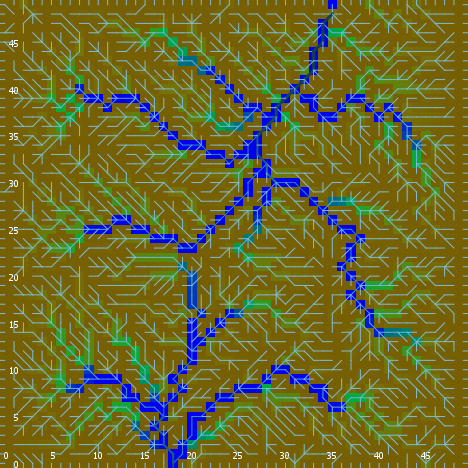

Source data for this figure (header and first rows):
export-world data (NetLogo 6.0.4)
land_05_withInitialEcologicalCommunities…
05/11/2020 14:34:13:131 +0100
RANDOM STATE
0 0 -1727483681 370 -1.307855255952625 f…
GLOBALS
min-pxcor, max-pxcor, min-pycor, max-pycor, perspective, subject, nextIndex, directed-links, ticks, display-mode, ecol_brushfrequencyinflection, ecol_brushfrequencyrate, ecol_grassfrequencyinflection, ecol_grassfrequencyrate, ecol_woodfrequencyinflection, ecol_woodfrequencyrate, elevationdistribution, elev_algorithm-style, elev_featureanglerange, elev_inversioniterations, elev_noise, elev_numdepressions, elev_numprotuberances, elev_numranges
0, 49, 0, 49, 0, nobody, 2600, "UNDIRECTED", -1, "ecological community composition", 10.2, 0.0391, 4.924, 0.006746, 44.59, 0.09488, [15.762121580673323 18.413473645292147 1…, "C#", 16.3, 1.522, 2.777, 3, 9, 50
TURTLES
who, color, heading, xcor, ycor, shape, label, label-color, breed, hidden?, size, pen-size, pen-mode, numpoints
0, 75, 332, 27, 40, "default", "", 9.9, {breed flowholders}, true, 1, 1, "up", 
1, 35, 4, 33, 46, "default", "", 9.9, {breed flowholders}, true, 1, 1, "up", 
2, 105, 97, 13, 41, "default", "", 9.9, {breed flowholders}, true, 1, 1, "up", 
3, 125, 357, 36, 10, "default", "", 9.9, {breed flowholders}, true, 1, 1, "up", 
4, 75, 289, 16, 16, "default", "", 9.9, {breed flowholders}, true, 1, 1, "up", 
5, 85, 186, 17, 47, "default", "", 9.9, {breed flowholders}, true, 1, 1, "up", 
6, 5, 219, 36, 5, "default", "", 9.9, {breed flowholders}, true, 1, 1, "up", 
7, 55, 48, 38, 40, "default", "", 9.9, {breed flowholders}, true, 1, 1, "up", 
8, 25, 78, 2, 22, "default", "", 9.9, {breed flowholders}, true, 1, 1, "up", 
9, 35, 183, 8, 39, "default", "", 9.9, {breed flowholders}, true, 1, 1, "up", 
10, 105, 51, 14, 20, "default", "", 9.9, {breed flowholders}, true, 1, 1, "up", 
11, 135, 282, 10, 44, "default", "", 9.9, {breed flowholders}, true, 1, 1, "up", 
12, 25, 313, 25, 1, "default", "", 9.9, {breed flowholders}, true, 1, 1, "up", 
13, 65, 93, 8, 20, "default", "", 9.9, {breed flowholders}, true, 1, 1, "up", 
14, 95, 340, 33, 29, "default", "", 9.9, {breed flowholders}, true, 1, 1, "up", 
15, 85, 201, 15, 37, "default", "", 9.9, {breed flowholders}, true, 1, 1, "up", 
16, 65, 340, 47, 20, "default", "", 9.9, {breed flowholders}, true, 1, 1, "up", 
17, 15, 59, 25, 21, "default", "", 9.9, {breed flowholders}, true, 1, 1, "up", 
18, 65, 53, 37, 21, "default", "", 9.9, {breed flowholders}, true, 1, 1, "up", 
19, 35, 41, 9, 6, "default", "", 9.9, {breed flowholders}, true, 1, 1, "up", 
20, 97, 90, 49, 12, "line half", "", 9.9, {breed flowholders}, false, 1, 1, "up", 
21, 135, 272, 34, 9, "default", "", 9.9, {breed flowholders}, true, 1, 1, "up", 
22, 105, 191, 42, 48, "default", "", 9.9, {breed flowholders}, true, 1, 1, "up", 
23, 55, 111, 11, 30, "default", "", 9.9, {breed flowholders}, true, 1, 1, "up", 
24, 75, 133, 42, 24, "default", "", 9.9, {breed flowholders}, true, 1, 1, "up", 
25, 105, 271, 9, 40, "default", "", 9.9, {breed flowholders}, true, 1, 1, "up", 
26, 55, 152, 44, 29, "default", "", 9.9, {breed flowholders}, true, 1, 1, "up", 
27, 65, 167, 8, 13, "default", "", 9.9, {breed flowholders}, true, 1, 1, "up", 
28, 45, 301, 30, 24, "default", "", 9.9, {breed flowholders}, true, 1, 1, "up", 
29, 115, 324, 8, 47, "default", "", 9.9, {breed flowholders}, true, 1, 1, "up", 
30, 55, 326, 31, 27, "default", "", 9.9, {breed flowholders}, true, 1, 1, "up", 
31, 5, 55, 23, 46, "default", "", 9.9, {breed flowholders}, true, 1, 1, "up", 
32, 35, 222, 31, 35, "default", "", 9.9, {breed flowholders}, true, 1, 1, "up", 
33, 135, 105, 21, 47, "default", "", 9.9, {breed flowholders}, true, 1, 1, "up", 
34, 55, 222, 30, 16, "default", "", 9.9, {breed flowholders}, true, 1, 1, "up", 
35, 5, 61, 30, 40, "default", "", 9.9, {breed flowholders}, true, 1, 1, "up", 
36, 35, 155, 36, 26, "default", "", 9.9, {breed flowholders}, true, 1, 1, "up", 
37, 85, 267, 29, 42, "default", "", 9.9, {breed flowholders}, true, 1, 1, "up", 
38, 97, 270, 0, 41, "line half", "", 9.9, {breed flowholders}, false, 1, 1, "up", 
39, 65, 12, 47, 30, "default", "", 9.9, {breed flowholders}, true, 1, 1, "up", 
40, 25, 293, 30, 11, "default", "", 9.9, {breed flowholders}, true, 1, 1, "up", 
41, 25, 55, 48, 28, "default", "", 9.9, {breed flowholders}, true, 1, 1, "up", 
42, 45, 106, 17, 22, "default", "", 9.9, {breed flowholders}, true, 1, 1, "up", 
43, 95, 350, 14, 4, "default", "", 9.9, {breed flowholders}, true, 1, 1, "up", 
44, 25, 184, 7, 34, "default", "", 9.9, {breed flowholders}, true, 1, 1, "up", 
45, 5, 220, 47, 3, "default", "", 9.9, {breed flowholders}, true, 1, 1, "up", 
46, 105, 82, 9, 17, "default", "", 9.9, {breed flowholders}, true, 1, 1, "up", 
47, 95, 171, 46, 29, "default", "", 9.9, {breed flowholders}, true, 1, 1, "up", 
48, 115, 220, 2, 24, "default", "", 9.9, {breed flowholders}, true, 1, 1, "up", 
49, 25, 189, 46, 25, "default", "", 9.9, {breed flowholders}, true, 1, 1, "up", 
50, 85, 31, 42, 35, "default", "", 9.9, {breed flowholders}, true, 1, 1, "up", 
... 10,608 more rows
